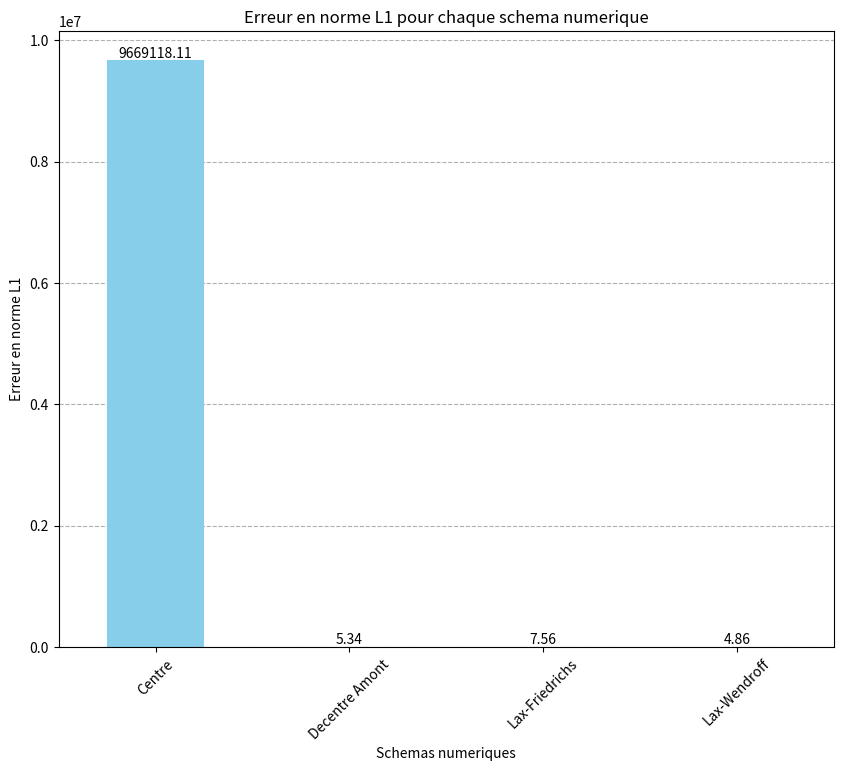

Write Python code to recreate this figure.
# Schéma 1 (centré)
import numpy as np
import matplotlib.pyplot as plt
import warnings
warnings.filterwarnings("ignore")


def u_0(x):
    if 3 <= x <= 4:
        return 1
    else:
        return 0

L = 10
a = 2
N = 100
CFL = 0.8
dx = L/(N-1)
dt = round(CFL*dx/a, 2)

x = np.linspace(0, L, N)

u0 = np.zeros(N)
u0[int(3/dx):int(4/dx)] = 1

u = u0.copy()
un = np.zeros(N)

t = 0
t1 = 2.5
t2 = 4.5

# Plot for t = t1
while t <= t1:
    un = u.copy()
    for j in range(1, N-1):
        u[j] = un[j] - a*dt/(2*dx)*(un[j+1]-un[j-1])
    u[0] = u[-1]
    u[-1] = u[-2]
    
    t += dt

u_exact = [u_0((x - a*t1)%L) for x in x]

L1_centre = np.linalg.norm(u-u_exact, 1)


# Schéma 2 décentré en amont
N = 100
CFL = 0.8
dx = L/(N-1)
dt = round(CFL*dx/a, 2)

x = np.linspace(0, L, N)

u0 = np.zeros(N)

u0[int(3/dx):int(4/dx)] = 1

u = u0.copy()

un = np.zeros(N)

t = 0

while t < 2.5:
    un = u.copy()
    for j in range(1, N-1):
        u[j] = un[j] - a*dt/dx*(un[j]-un[j-1]) 
    u[0] = u[-1]
    u[-1] = u[-2]

    t = round(t+dt, 2)
    
L1_decentre_amont = np.linalg.norm(u-u_exact, 1)


# Schéma 2 décentré en aval
N = 100
CFL = 0.8
dx = L/(N-1)
dt = round(CFL*dx/a, 2)

x = np.linspace(0, L, N)

u0 = np.zeros(N)

u0[int(3/dx):int(4/dx)] = 1

u = u0.copy()

un = np.zeros(N)

t = 0

while t < 2.5:
    un = u.copy()
    for j in range(0, N-1):
        u[j] = un[j] - a*dt/dx*(un[j+1]-un[j])
    u[0] = u[-1]
    u[-1] = u[-2]

    t = round(t+dt, 2)
    
L1_decentre_aval = np.linalg.norm(u-u_exact, 1)


# Schéma 3 (Lax-Friedrichs)
N = 100
CFL = 0.8
dx = L/(N-1)
dt = round(CFL*dx/a, 2)

x = np.linspace(0, L, N)

u0 = np.zeros(N)

u0[int(3/dx):int(4/dx)] = 1

u = u0.copy()

un = np.zeros(N)


t = 0

while t < 2.5:
    un = u.copy()
    for j in range(1, N-1):
        u[j] = 0.5*(un[j-1]+un[j+1]) - a*dt/(2*dx)*(un[j+1]-un[j-1])
    u[0] = u[-1]
    u[-1] = u[-2]

    t = round(t+dt, 2)
    
L1_Lax_Friedrichs = np.linalg.norm(u-u_exact, 1)


# Schéma 4 (Lax-Wendroff)
N = 100
CFL = 0.8
dx = L/(N-1)
dt = round(CFL*dx/a, 2)

x = np.linspace(0, L, N)

u0 = np.zeros(N)

u0[int(3/dx):int(4/dx)] = 1

u = u0.copy()

un = np.zeros(N)

t = 0

while t < 2.5:
    un = u.copy()
    for j in range(1, N-1):
        u[j] = un[j] - ((a*dt)/(2*dx))*(un[j+1]-un[j-1]) + (((a**2)*dt**2)/(2*dx**2))*(un[j-1]-2*un[j]+un[j+1])
    u[0] = u[-1]
    u[-1] = u[-2]

    t = round(t+dt, 2)
    
L1_Lax_Wendroff = np.linalg.norm(u-u_exact, 1)


# All errors in pandas series
import pandas as pd

errors = pd.Series([L1_centre, L1_decentre_amont, L1_Lax_Friedrichs, L1_Lax_Wendroff], index=['Centre', 'Decentre Amont', 'Lax-Friedrichs', 'Lax-Wendroff'])

_=plt.figure(figsize=(10, 8))
# Plot errors with barplot having error value above bar
ax = errors.plot(kind='bar', figsize=(10, 8), color='skyblue', zorder=2, width=0.5)

for i in ax.patches:
    _=ax.text(i.get_x() + i.get_width() / 2, i.get_height() + 0.1, round(i.get_height(), 2), ha='center', va='bottom')

_=ax.set_xticklabels(ax.get_xticklabels(), rotation=45)  # Rotate xticks by 45 degrees

_=ax.set_xlabel('Schemas numeriques')
_=ax.set_ylabel('Erreur en norme L1')
_=ax.set_title('Erreur en norme L1 pour chaque schema numerique')
_=ax.grid(axis='y', linestyle='--', zorder=1)
plt.show()

